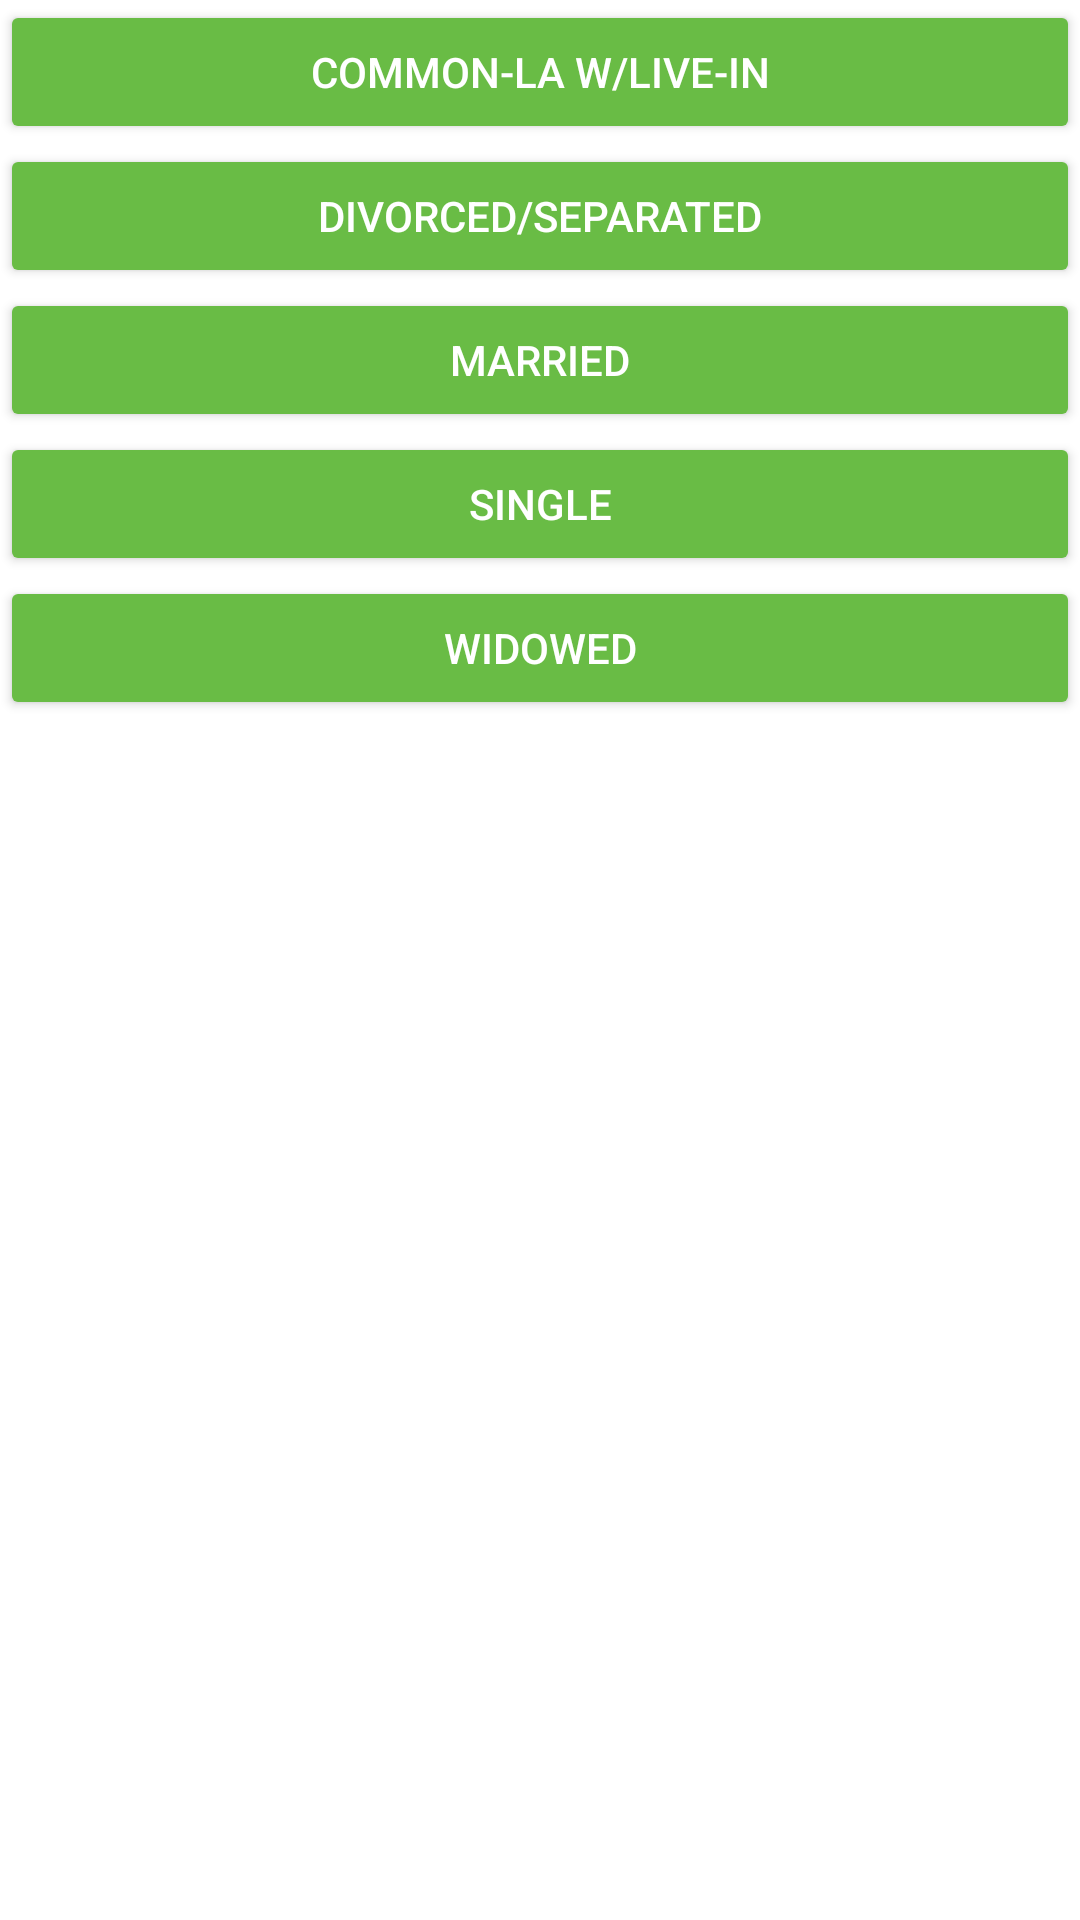

Write the Android layout XML for this screen, with the resource values it uses.
<!-- AndroidManifest.xml: application theme AppTheme -->
<!-- res/layout/status.xml -->
<?xml version="1.0" encoding="utf-8"?>

<ScrollView xmlns:android="http://schemas.android.com/apk/res/android"
    xmlns:app="http://schemas.android.com/apk/res-auto"
    xmlns:tools="http://schemas.android.com/tools"
    android:layout_width="match_parent"
    android:layout_height="match_parent"
    android:orientation="vertical"
    android:weightSum="100"
    tools:context="MainActivity"
    android:background="#ffffff">
    <LinearLayout
        android:layout_width="match_parent"
        android:layout_height="match_parent"
        android:orientation="vertical"
        tools:context="MainActivity"
        android:background="#ffffff">

        <Button
            android:id="@+id/btn_common"
            android:layout_width="match_parent"
            android:layout_height="wrap_content"
            android:backgroundTint="#69bc45"
            android:text="Common-LA W/Live-In"
            android:textColor="@android:color/background_light" />

        <Button
            android:id="@+id/btn_divorced"
            android:layout_width="match_parent"
            android:layout_height="wrap_content"
            android:backgroundTint="#69bc45"
            android:text="DIVORCED/SEPARATED"
            android:textColor="@android:color/background_light" />

        <Button
            android:id="@+id/btn_married"
            android:layout_width="match_parent"
            android:layout_height="wrap_content"
            android:backgroundTint="#69bc45"
            android:text="Married"
            android:textColor="@android:color/background_light" />

        <Button
            android:id="@+id/btn_single"
            android:layout_width="match_parent"
            android:layout_height="wrap_content"
            android:backgroundTint="#69bc45"
            android:text="Single"
            android:textColor="@android:color/background_light" />

        <Button
            android:id="@+id/btn_widowed"
            android:layout_width="match_parent"
            android:layout_height="wrap_content"
            android:backgroundTint="#69bc45"
            android:text="Widowed"
            android:textColor="@android:color/background_light" />

    </LinearLayout>


</ScrollView>
<!-- resources referenced by this layout -->
<resources>
  <style name="AppTheme" parent="Theme.AppCompat.Light.NoActionBar">
          
          <item name="colorPrimary">@color/colorPrimary</item>
          <item name="colorPrimaryDark">#69bc45</item>
          <item name="colorAccent">@color/colorAccent</item>
      </style>
  <!-- not gathered from this repository: default colours our renderer supplied (Android Studio template values) -->
  <color name="colorPrimary">#FF6200EE</color>
  <color name="colorAccent">#FF03DAC5</color>
</resources>
